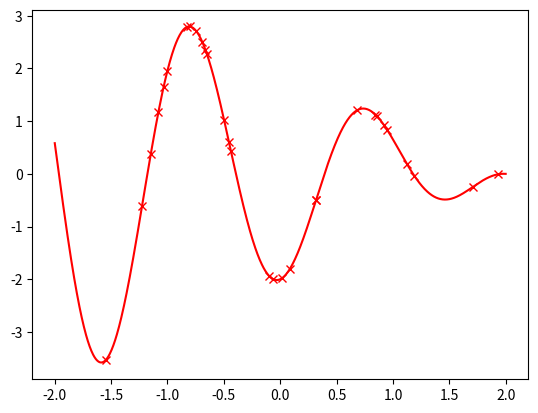

The script that saved this image: (Note: this script raises an exception after producing the figure.)
import numpy as np
import matplotlib.pyplot as plt

def f_true(x) :
    return (x-2)*np.cos(x*4)

def sigmoid(x) :
    return 1 / (1 + np.exp(-x))

def sigmoid_prime(x) :
    return sigmoid(x) * (1 - sigmoid(x))

K = 10000
alpha = 0.007
N, p = 30, 50
np.random.seed(0)
a0 = np.random.normal(loc = 0.0, scale = 4.0, size = p)
b0 = np.random.normal(loc = 0.0, scale = 4.0, size = p)
u0 = np.random.normal(loc = 0, scale = 0.05, size = p)
theta = np.concatenate((a0,b0,u0))


X = np.random.normal(loc = 0.0, scale = 1.0, size = N)
Y = f_true(X)

def f_th(theta, x) :
    return np.sum(theta[2*p : 3*p] * sigmoid(theta[0 : p] * np.reshape(x,(-1,1)) + theta[p : 2*p]), axis=1)

def diff_f_th(theta, x) :

    grad_a = sigmoid_prime(theta[:p] * np.reshape(x,(-1,1)) + theta[p:2*p]) * theta[2*p:3*p] * x
    grad_b = sigmoid_prime(theta[:p] * np.reshape(x,(-1,1)) + theta[p:2*p]) * theta[2*p:3*p]
    grad_u = sigmoid(theta[:p] * np.reshape(x,(-1,1)) + theta[p:2*p])

    return np.concatenate((grad_a,grad_b,grad_u))

xx = np.linspace(-2,2,1024)
plt.plot(X,f_true(X),'rx',label='Data points')
plt.plot(xx,f_true(xx),'r',label='True Fn')

for k in range(K) :
    
    ind = np.random.randint(N)
    
    theta -= alpha * diff_f_th(theta, X[ind])

    if (k+1)%2000 == 0 :
        plt.plot(xx,f_th(theta, xx),label=f'Learned Fn after {k+1} iterations')

plt.legend()
plt.show()
# plt.savefig('plot.png')
